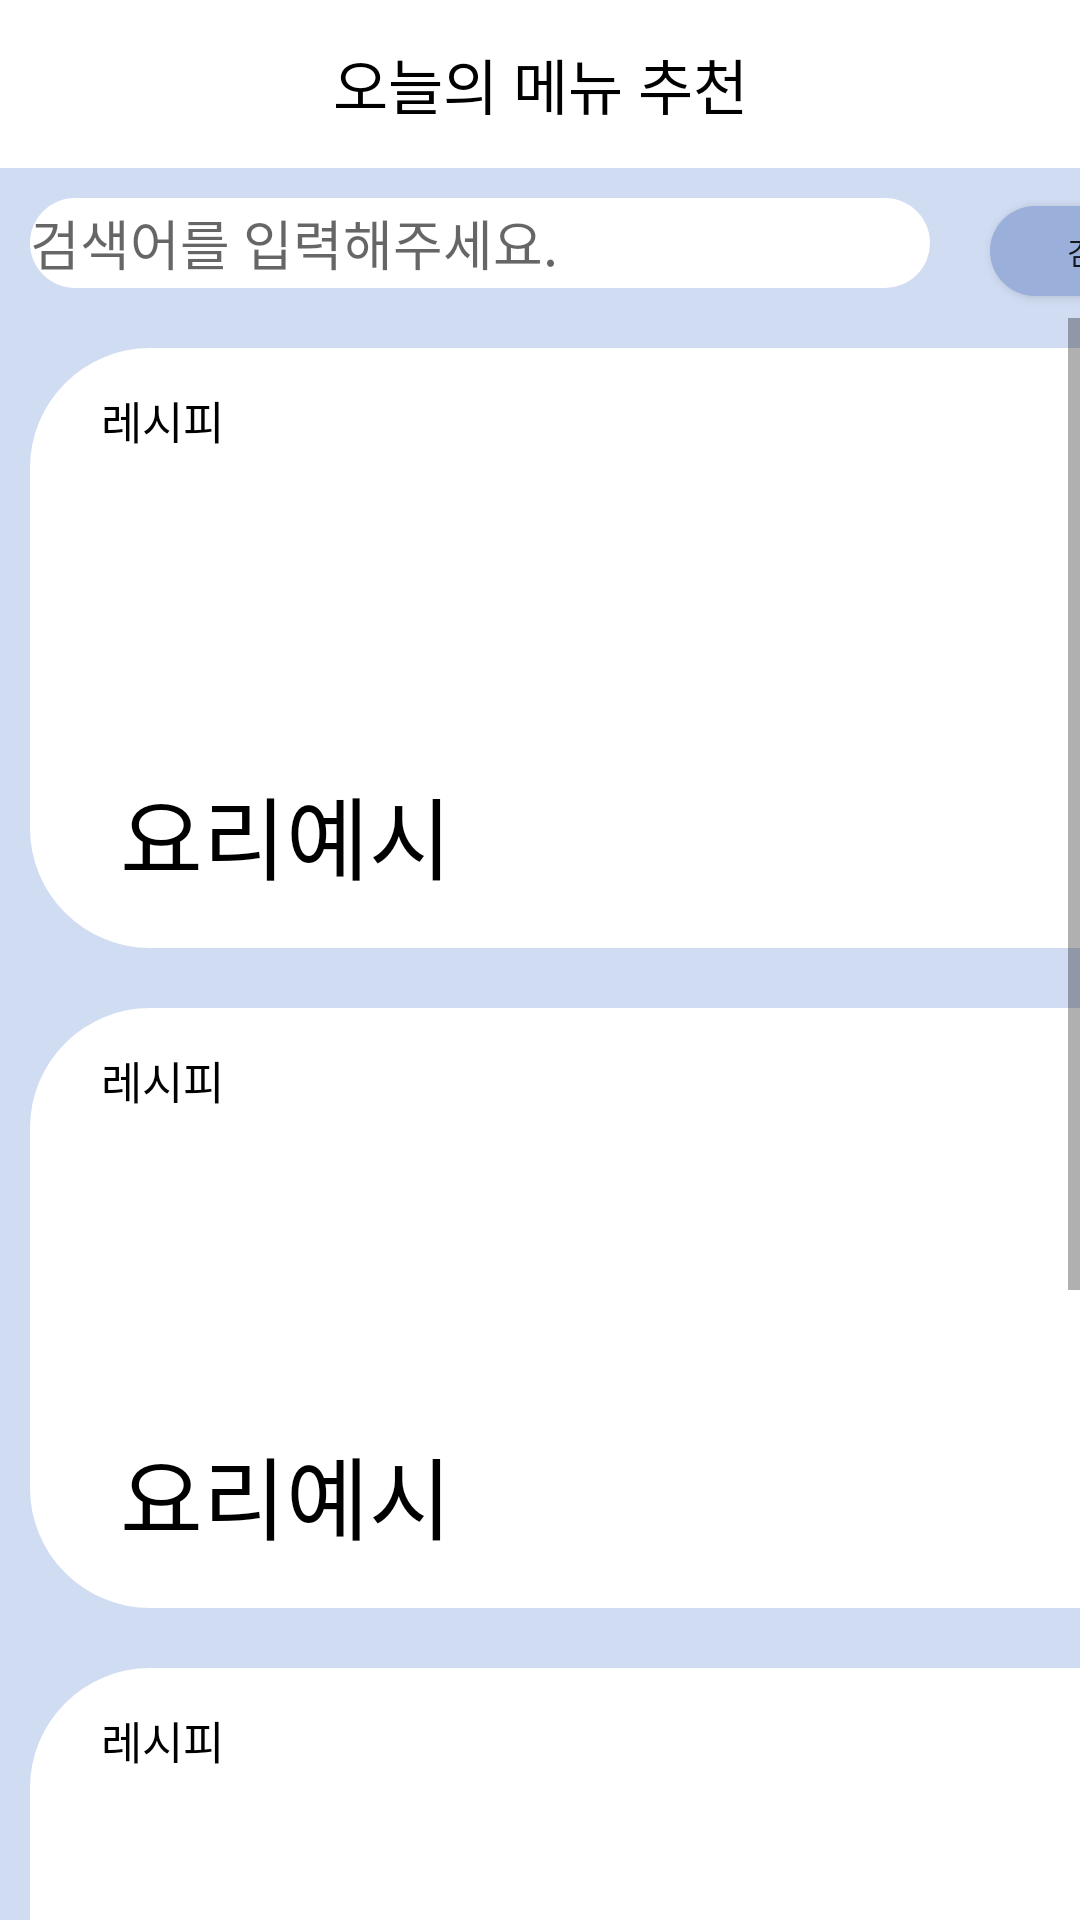

Produce the Android XML layout that renders to this screen, including the resource entries it uses.
<!-- AndroidManifest.xml: application theme Theme.CapstoneDesign -->
<!-- res/layout/activity_other_cook.xml -->
<?xml version="1.0" encoding="utf-8"?>
<androidx.drawerlayout.widget.DrawerLayout
    xmlns:app="http://schemas.android.com/apk/res-auto"
    xmlns:tools="http://schemas.android.com/tools"
    xmlns:android="http://schemas.android.com/apk/res/android"
    android:layout_width="match_parent"
    android:layout_height="match_parent"
    android:id="@+id/drawer_layout"
    android:orientation="vertical"
    >
    <LinearLayout
        android:layout_width="match_parent"
        android:layout_height="match_parent"
        android:orientation="vertical"
        android:background="#D0DCF2">
        
        <androidx.appcompat.widget.Toolbar
            app:layout_constraintTop_toTopOf="parent"
            android:layout_width="match_parent"
            android:layout_height="wrap_content"
            android:background="#ffffff"
            android:id="@+id/toolbar">
            
            <TextView
                android:layout_width="wrap_content"
                android:layout_height="wrap_content"
                android:layout_gravity="center"
                android:textColor="@color/black"
                android:textSize="20dp"
                android:text="오늘의 메뉴 추천" />
        </androidx.appcompat.widget.Toolbar>
        
        <LinearLayout
            android:layout_width="match_parent"
            android:layout_height="wrap_content"
            android:orientation="horizontal"
            android:background="#D0DCF2">
            
            <EditText
                android:id="@+id/Input"
                android:layout_width="300dp"
                android:layout_height="30dp"
                android:layout_margin="10dp"
                android:background="@drawable/round_button"
                android:hint="검색어를 입력해주세요." />
            
            <Button
                android:id="@+id/SearchBtn"
                android:layout_width="70dp"
                android:layout_height="30dp"
                android:layout_margin="10dp"
                android:background="@drawable/mini_button"
                android:textSize="10dp"
                android:text="검색" />
        </LinearLayout>
        
        <ScrollView
            android:layout_width="match_parent"
            android:layout_height="wrap_content"
            android:fillViewport="true"
            android:background="#D0DCF2">
            <LinearLayout
                android:layout_width="match_parent"
                android:layout_height="match_parent"
                android:orientation="vertical">
                <FrameLayout
                    android:id="@+id/FrameLayout1"
                    android:layout_width="wrap_content"
                    android:layout_height="wrap_content">
                    
                    <TextView
                        android:layout_width="390dp"
                        android:layout_height="200dp"
                        android:layout_margin="10dp"
                        android:background="@drawable/round_button" />
                    
                    <Button
                        android:id="@+id/RecipeBtn1"
                        android:layout_width="wrap_content"
                        android:layout_height="wrap_content"
                        android:layout_margin="10dp"
                        android:text="레시피"
                        android:textSize="15dp"
                        android:background="#00ffffff"
                        android:textColor="#000000" />
                    
                    <TextView
                        android:id="@+id/WeatherText"
                        android:layout_width="wrap_content"
                        android:layout_height="wrap_content"
                        android:text="요리예시"
                        android:textColor="#000000"
                        android:textSize="30dp"
                        android:layout_marginTop="150dp"
                        android:layout_marginLeft="40dp"/>
                    
                    <ImageView
                        android:id="@+id/CookImg"
                        android:layout_width="150dp"
                        android:layout_height="150dp"
                        android:layout_marginTop="30dp"
                        android:layout_marginLeft="200dp"
                        android:src="@drawable/jeon"
                        android:visibility="visible"/>
                </FrameLayout>
                <FrameLayout
                    android:id="@+id/FrameLayout2"
                    android:layout_width="wrap_content"
                    android:layout_height="wrap_content">
                    
                    <TextView
                        android:layout_width="390dp"
                        android:layout_height="200dp"
                        android:layout_margin="10dp"
                        android:background="@drawable/round_button" />
                    
                    <Button
                        android:id="@+id/RecipeBtn2"
                        android:layout_width="wrap_content"
                        android:layout_height="wrap_content"
                        android:layout_margin="10dp"
                        android:text="레시피"
                        android:textSize="15dp"
                        android:background="#00ffffff"
                        android:textColor="#000000" />
                    
                    <TextView
                        android:id="@+id/WeatherText2"
                        android:layout_width="wrap_content"
                        android:layout_height="wrap_content"
                        android:text="요리예시"
                        android:textColor="#000000"
                        android:textSize="30dp"
                        android:layout_marginTop="150dp"
                        android:layout_marginLeft="40dp"/>
                    
                    <ImageView
                        android:id="@+id/CookImg2"
                        android:layout_width="150dp"
                        android:layout_height="150dp"
                        android:layout_marginTop="30dp"
                        android:layout_marginLeft="200dp"
                        android:src="@drawable/jeon"
                        android:visibility="visible"/>
                </FrameLayout>
                <FrameLayout
                    android:id="@+id/FrameLayout4"
                    android:layout_width="wrap_content"
                    android:layout_height="wrap_content">
                    
                    <TextView
                        android:layout_width="390dp"
                        android:layout_height="200dp"
                        android:layout_margin="10dp"
                        android:background="@drawable/round_button" />
                    
                    <Button
                        android:id="@+id/RecipeBtn3"
                        android:layout_width="wrap_content"
                        android:layout_height="wrap_content"
                        android:layout_margin="10dp"
                        android:text="레시피"
                        android:textSize="15dp"
                        android:background="#00ffffff"
                        android:textColor="#000000" />
                    
                    <TextView
                        android:id="@+id/WeatherText3"
                        android:layout_width="wrap_content"
                        android:layout_height="wrap_content"
                        android:text="요리예시"
                        android:textColor="#000000"
                        android:textSize="30dp"
                        android:layout_marginTop="150dp"
                        android:layout_marginLeft="40dp"/>
                    
                    <ImageView
                        android:id="@+id/CookImg3"
                        android:layout_width="150dp"
                        android:layout_height="150dp"
                        android:layout_marginTop="30dp"
                        android:layout_marginLeft="200dp"
                        android:src="@drawable/jeon"
                        android:visibility="visible"/>
                </FrameLayout>
                <FrameLayout
                    android:id="@+id/FrameLayout3"
                    android:layout_width="wrap_content"
                    android:layout_height="wrap_content">
                    
                    <TextView
                        android:layout_width="390dp"
                        android:layout_height="200dp"
                        android:layout_margin="10dp"
                        android:background="@drawable/round_button" />
                    
                    <Button
                        android:id="@+id/RecipeBtn4"
                        android:layout_width="wrap_content"
                        android:layout_height="wrap_content"
                        android:layout_margin="10dp"
                        android:text="레시피"
                        android:textSize="15dp"
                        android:background="#00ffffff"
                        android:textColor="#000000" />
                    
                    <TextView
                        android:id="@+id/WeatherText4"
                        android:layout_width="wrap_content"
                        android:layout_height="wrap_content"
                        android:text="요리예시"
                        android:textColor="#000000"
                        android:textSize="30dp"
                        android:layout_marginTop="150dp"
                        android:layout_marginLeft="40dp"/>
                    
                    <ImageView
                        android:id="@+id/CookImg4"
                        android:layout_width="150dp"
                        android:layout_height="150dp"
                        android:layout_marginTop="30dp"
                        android:layout_marginLeft="200dp"
                        android:src="@drawable/jeon"
                        android:visibility="visible"/>
                </FrameLayout>

            </LinearLayout>
        </ScrollView>
    </LinearLayout>
    <com.google.android.material.navigation.NavigationView
        android:id="@+id/nav_view"
        android:layout_width="wrap_content"
        android:layout_height="match_parent"
        android:layout_gravity="start"
        android:fitsSystemWindows="true"
        app:itemTextColor="@color/black"
        app:itemIconTint="@color/black"
        app:menu="@menu/toolbar_menu"/>
</androidx.drawerlayout.widget.DrawerLayout>
<!-- resources referenced by this layout -->
<resources>
  <!-- drawable mini_button (drawable) -->
  <?xml version="1.0" encoding="utf-8"?>
  <selector xmlns:android="http://schemas.android.com/apk/res/android">
  
      <item android:state_focused="false"
          android:state_pressed="false">
          <shape>
              <solid android:color="#9aafd9" />
              <corners android:radius="200dp" />
          </shape>
      </item>
  </selector>
  <!-- drawable round_button (drawable) -->
  <?xml version="1.0" encoding="utf-8"?>
  <selector xmlns:android="http://schemas.android.com/apk/res/android">
  
      <item>
          <shape>
              <solid android:color="#ffffff" />
              <corners android:radius="40dp" />
          </shape>
      </item>
  </selector>
  <style name="Theme.CapstoneDesign" parent="Theme.MaterialComponents.DayNight.NoActionBar">
          <item name="windowNoTitle">true</item>
          
          <item name="colorPrimary">@color/purple_500</item>
          <item name="colorPrimaryVariant">@color/purple_700</item>
          <item name="colorOnPrimary">@color/white</item>
          
          <item name="colorSecondary">@color/teal_200</item>
          <item name="colorSecondaryVariant">@color/teal_700</item>
          <item name="colorOnSecondary">@color/black</item>
          
          <item name="android:statusBarColor">?attr/colorPrimaryVariant</item>
          
      </style>
  <!-- not gathered from this repository: default colours our renderer supplied (Android Studio template values) -->
  <color name="purple_500">#FF6200EE</color>
  <color name="purple_700">#FF3700B3</color>
  <color name="teal_200">#FF03DAC5</color>
  <color name="teal_700">#FF018786</color>
  <color name="black">#FF000000</color>
  <color name="white">#FFFFFFFF</color>
</resources>
